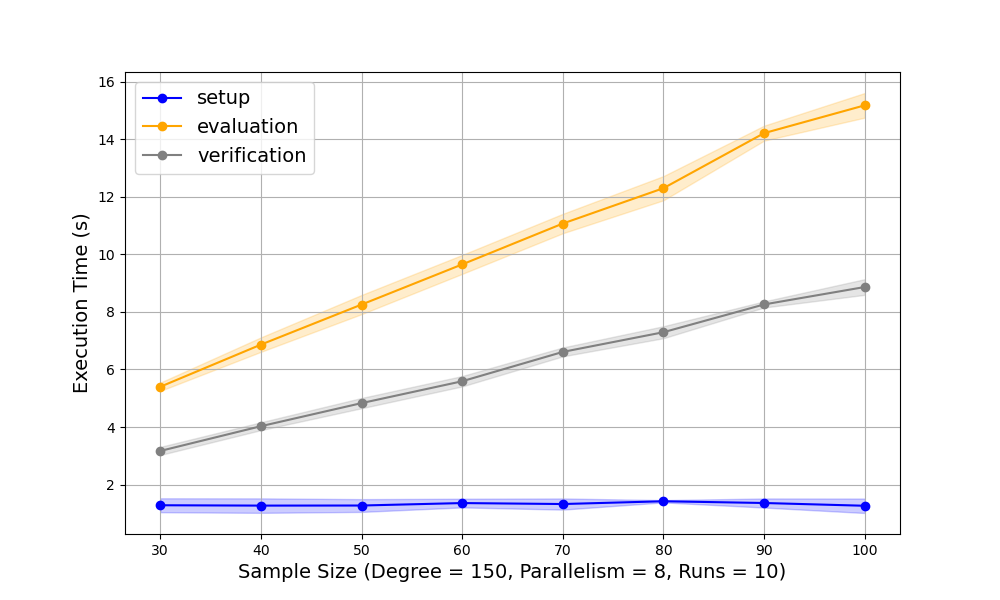

Values plotted in this chart, from the file beside it:
Sample Size, setup, evaluation, verification
30, 1.019, 5.368, 3.192
30, 1.409, 5.637, 3.309
30, 1.465, 5.391, 3.219
30, 0.9238, 5.216, 3.122
30, 1.393, 5.418, 3.125
30, 1.43, 5.303, 3.363
30, 0.8744, 5.428, 2.836
30, 1.388, 5.515, 3.205
30, 1.516, 5.54, 3.123
30, 1.396, 5.166, 3.188
40, 1.433, 6.881, 3.987
40, 1.396, 6.677, 4.259
40, 0.9419, 7.056, 4.047
40, 1.438, 6.85, 4.21
40, 0.8948, 7.05, 4.047
40, 0.8817, 7.086, 3.982
40, 1.431, 6.817, 3.935
40, 1.434, 7.122, 3.844
40, 1.439, 6.28, 4.111
40, 1.404, 6.811, 3.859
50, 0.8828, 8.399, 5.11
50, 1.431, 7.836, 4.619
50, 1.394, 7.983, 5.103
50, 1.39, 8.053, 4.818
50, 1.427, 8.784, 4.999
50, 0.9024, 8.56, 4.768
50, 1.44, 8.451, 4.659
50, 1.297, 8.52, 4.725
50, 1.122, 8.15, 4.793
50, 1.434, 7.81, 4.71
60, 1.395, 9.631, 5.833
60, 1.392, 9.909, 5.576
60, 1.443, 9.301, 5.35
60, 1.395, 9.058, 5.374
60, 0.9318, 9.698, 5.659
60, 1.39, 10.15, 5.457
60, 1.402, 9.548, 5.813
60, 1.44, 9.992, 5.803
60, 1.397, 9.446, 5.478
60, 1.391, 9.766, 5.565
70, 1.446, 10.86, 6.928
70, 1.386, 11, 6.756
70, 1.438, 10.71, 6.622
70, 1.411, 10.92, 6.545
70, 1.397, 11.1, 6.479
70, 1.434, 10.99, 6.427
70, 0.9166, 10.79, 6.486
70, 1.006, 11.03, 6.498
70, 1.436, 11.51, 6.698
70, 1.367, 11.8, 6.661
80, 1.437, 12.47, 7.246
80, 1.39, 12.34, 7.443
80, 1.515, 12.48, 7.822
80, 1.428, 12.64, 7.171
80, 1.392, 12.73, 7.189
80, 1.428, 11.31, 7.132
80, 1.394, 12.15, 7.194
80, 1.392, 12.54, 7.183
80, 1.437, 12.42, 7.364
80, 1.389, 11.91, 7.201
... 20 more rows
